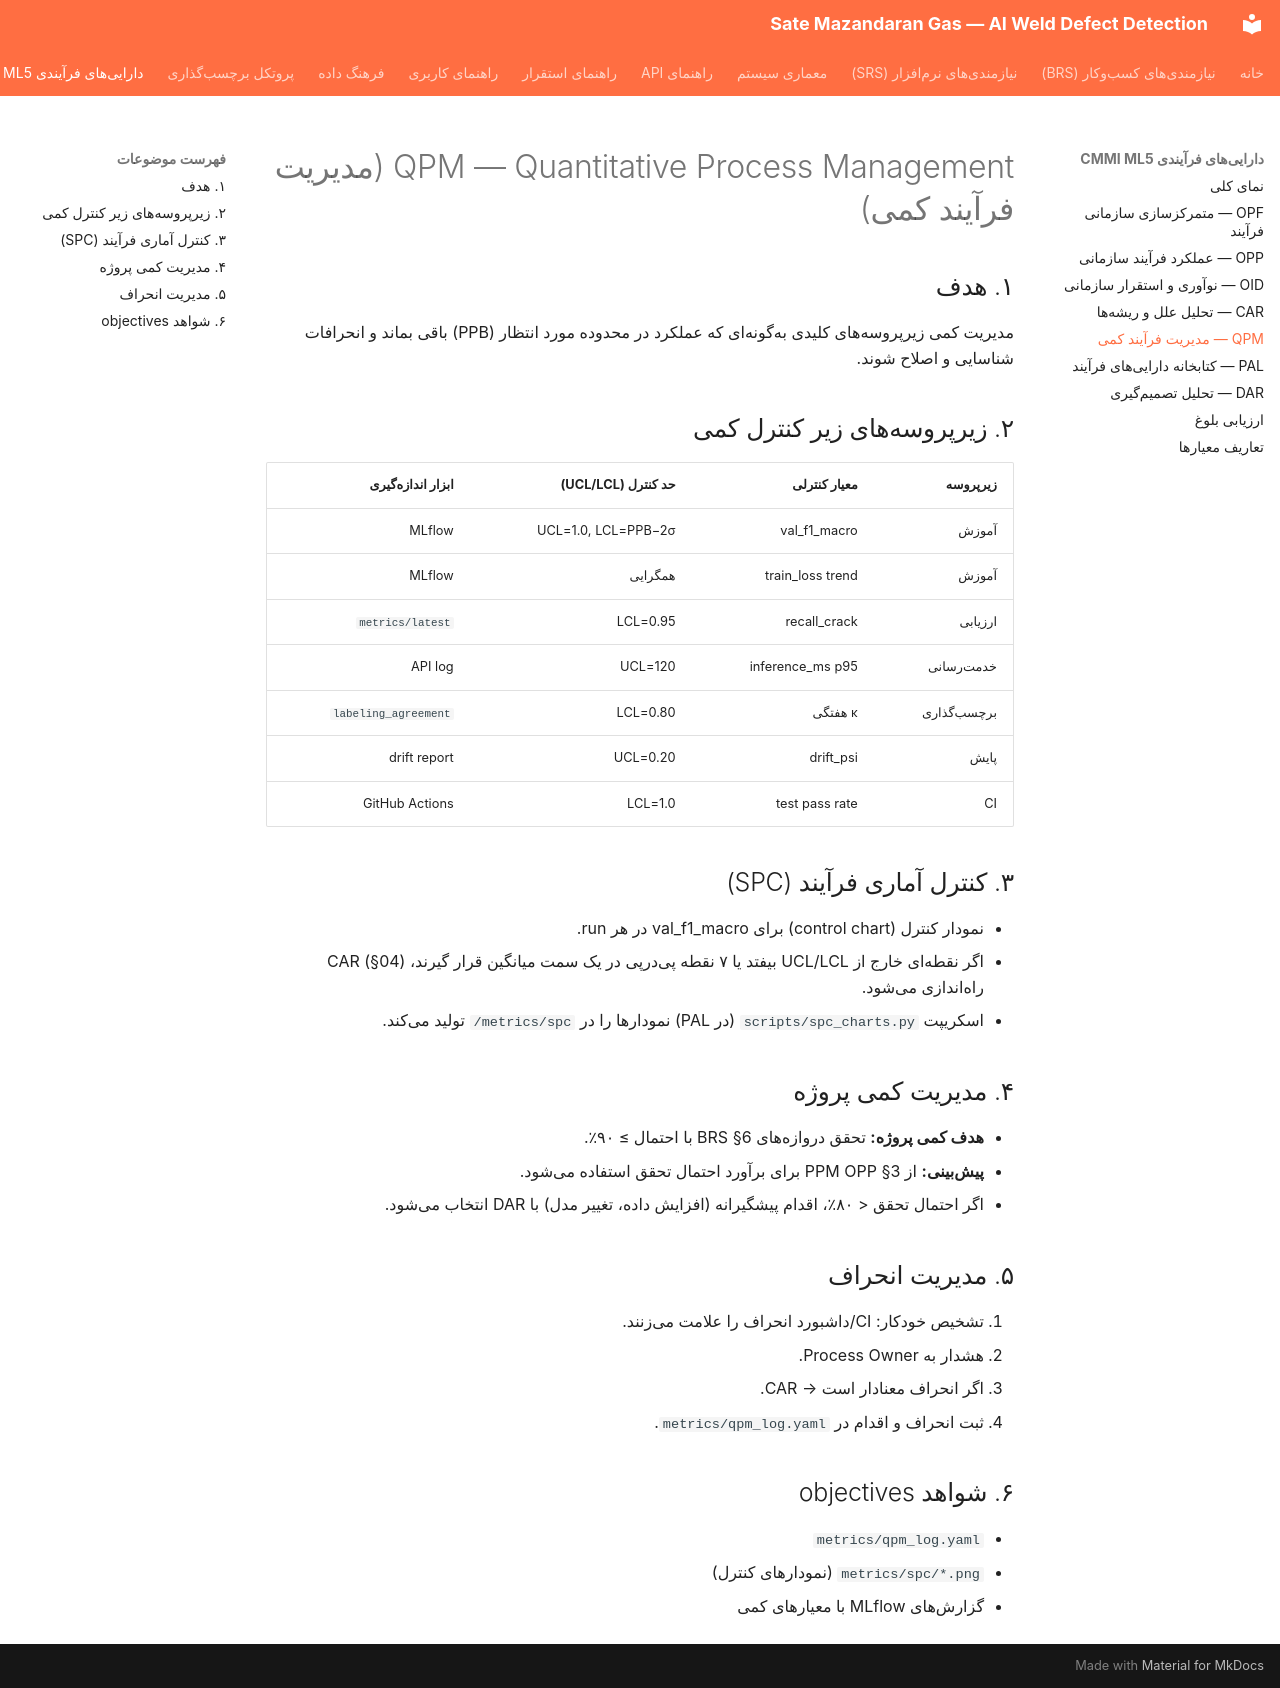

repository: parsasohrab1/sate-mazandaran-gas · page: CMMI_ML5/05_QPM/index.html · generator: mkdocs

# QPM — Quantitative Process Management (مدیریت فرآیند کمی)

## ۱. هدف
مدیریت کمی زیرپروسههای کلیدی بهگونهای که عملکرد در محدوده مورد انتظار
(PPB) باقی بماند و انحرافات شناسایی و اصلاح شوند.

## ۲. زیرپروسههای زیر کنترل کمی

| زیرپروسه | معیار کنترلی | حد کنترل (UCL/LCL) | ابزار اندازهگیری |
|----------|--------------|---------------------|-------------------|
| آموزش | val_f1_macro | UCL=1.0, LCL=PPB−2σ | MLflow |
| آموزش | train_loss trend | همگرایی | MLflow |
| ارزیابی | recall_crack | LCL=0.95 | `metrics/latest` |
| خدمترسانی | inference_ms p95 | UCL=120 | API log |
| برچسبگذاری | κ هفتگی | LCL=0.80 | `labeling_agreement` |
| پایش | drift_psi | UCL=0.20 | drift report |
| CI | test pass rate | LCL=1.0 | GitHub Actions |

## ۳. کنترل آماری فرآیند (SPC)

- نمودار کنترل (control chart) برای val_f1_macro در هر run.
- اگر نقطهای خارج از UCL/LCL بیفتد یا ۷ نقطه پیدرپی در یک سمت میانگین
  قرار گیرند، CAR (§04) راهاندازی میشود.
- اسکریپت `scripts/spc_charts.py` (در PAL) نمودارها را در `metrics/spc/` تولید میکند.

## ۴. مدیریت کمی پروژه

- **هدف کمی پروژه:** تحقق دروازههای BRS §6 با احتمال ≥ ۹۰٪.
- **پیشبینی:** از PPM OPP §3 برای برآورد احتمال تحقق استفاده میشود.
- اگر احتمال تحقق < ۸۰٪، اقدام پیشگیرانه (افزایش داده، تغییر مدل) با DAR انتخاب میشود.

## ۵. مدیریت انحراف
1. تشخیص خودکار: CI/داشبورد انحراف را علامت میزنند.
2. هشدار به Process Owner.
3. اگر انحراف معنادار است → CAR.
4. ثبت انحراف و اقدام در `metrics/qpm_log.yaml`.

## ۶. شواهد objectives
- `metrics/qpm_log.yaml`
- `metrics/spc/*.png` (نمودارهای کنترل)
- گزارشهای MLflow با معیارهای کمی
